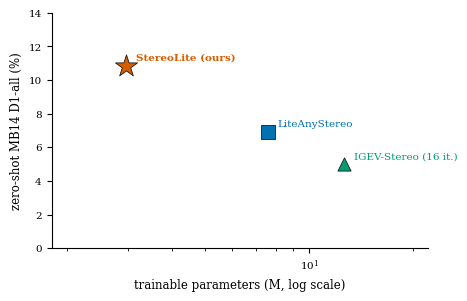

This chart was generated by the following Python code: (Note: this script raises an exception after producing the figure.)
"""Fig 4.8: final positioning, zero-shot Middlebury 2014 D1-all against
trainable parameters, SAME 23-scene protocol for all four points
(mb14_zero_shot.json + the repo's matched-protocol reference evals)."""
from __future__ import annotations

from pathlib import Path

import matplotlib
matplotlib.use("Agg")
import matplotlib.pyplot as plt

OUT = Path("/home/abrar/Research/stero_research_claude/thesis/book/figures")
plt.rcParams.update({"font.family": "DejaVu Serif"})

# (label, params M, D1-all %, marker, color)
POINTS = [
    ("StereoLite (ours)", 2.96, 10.86, "*", "#D55E00"),
    ("LiteAnyStereo", 7.60, 6.9, "s", "#0072B2"),
    ("IGEV-Stereo (16 it.)", 12.60, 5.0, "^", "#009E73"),
]


def main():
    fig, ax = plt.subplots(figsize=(4.6, 2.9))
    for lbl, p, d1, m, c in POINTS:
        sz = 280 if m == "*" else 90
        ax.scatter(p, d1, marker=m, s=sz, color=c, edgecolor="#1a1a1a",
                   linewidth=0.6, zorder=3)
        dy = 8 if lbl.startswith("Legacy") else 8
        ax.annotate(lbl, (p, d1), textcoords="offset points",
                    xytext=(7, dy - 4), fontsize=7.5,
                    fontweight="bold" if m == "*" else "normal", color=c)
    ax.set_xscale("log")
    ax.set_xlim(1.8, 22)
    ax.set_ylim(0, 14)
    ax.set_xlabel("trainable parameters (M, log scale)", fontsize=8.5)
    ax.set_ylabel("zero-shot MB14 D1-all (%)", fontsize=8.5)
    ax.tick_params(labelsize=7.5)
    ax.spines[["top", "right"]].set_visible(False)
    fig.tight_layout(pad=0.3)
    fig.savefig(OUT / "fig_4_8_pareto_ours.pdf", bbox_inches="tight")
    fig.savefig(OUT / "fig_4_8_pareto_ours.png", dpi=220,
                bbox_inches="tight", facecolor="white")
    print("saved fig_4_8")


if __name__ == "__main__":
    main()
